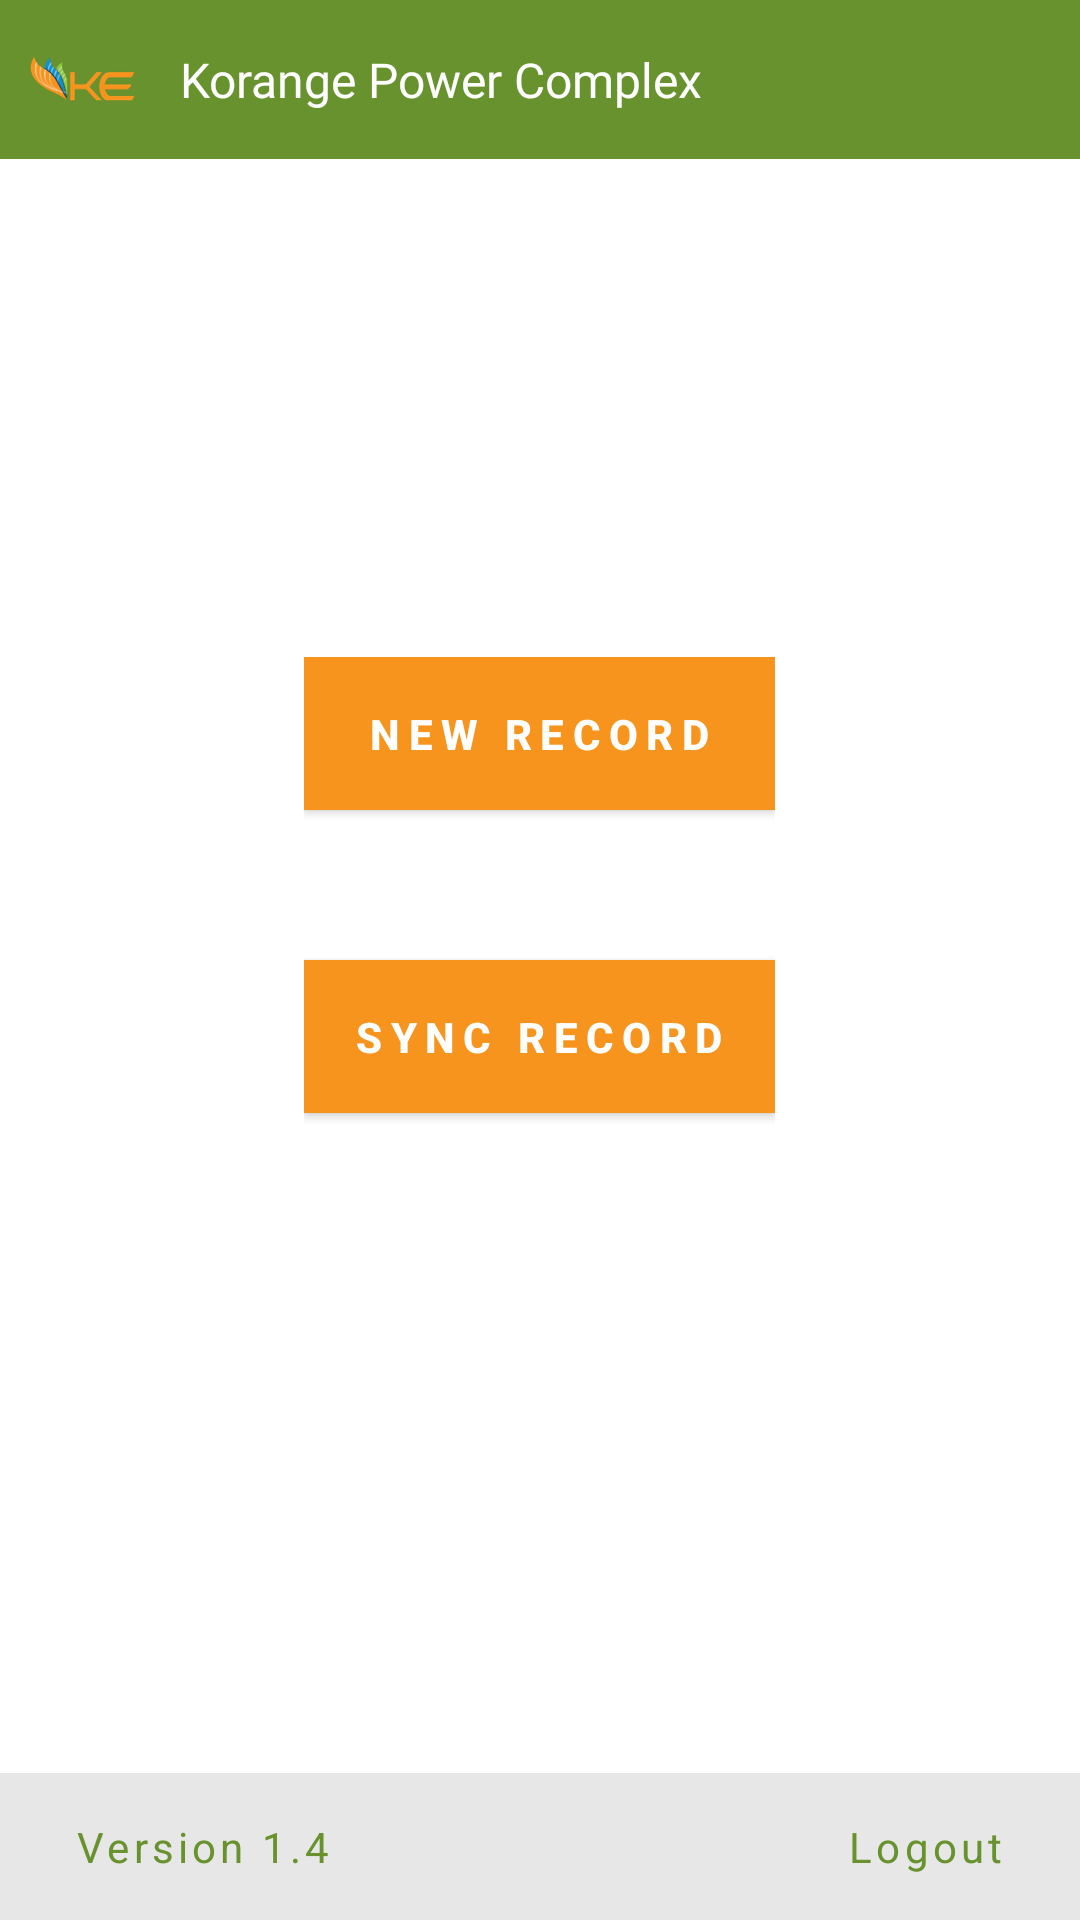

Produce the Android XML layout that renders to this screen, including the resource entries it uses.
<!-- AndroidManifest.xml: application theme Theme.AppCompat.Light.NoActionBar -->
<!-- res/layout/activity_main.xml -->
<?xml version="1.0" encoding="utf-8"?>
<RelativeLayout xmlns:android="http://schemas.android.com/apk/res/android"
    xmlns:app="http://schemas.android.com/apk/res-auto"
    xmlns:tools="http://schemas.android.com/tools"
    android:layout_width="match_parent"
    android:layout_height="match_parent"
    android:background="#ffff"
    tools:context=".MainActivity">

    <include
        android:id="@+id/title_layout"
        android:layout_width="match_parent"
        android:layout_height="wrap_content"
        layout="@layout/custom_titlebar"/>

    <LinearLayout
        android:layout_width="wrap_content"
        android:layout_height="wrap_content"
        android:orientation="vertical"
        android:layout_centerHorizontal="true"
        android:layout_centerVertical="true"
        >

        <Button
            android:id="@+id/new_record"
            android:layout_width="match_parent"
            android:layout_height="wrap_content"
            android:layout_gravity="bottom"
            android:layout_marginBottom="50dp"
            android:background="@color/colorAccent"
            android:gravity="center"
            android:letterSpacing="0.2"
            android:padding="16dp"
            android:text="New Record"
            android:textColor="#FFFFFF"
            android:onClick="newRecord"
            android:textStyle="bold" />


        <Button
            android:id="@+id/sync_record"
            android:layout_width="match_parent"
            android:layout_height="wrap_content"
            android:layout_gravity="bottom"
            android:layout_marginBottom="50dp"
            android:background="@color/colorAccent"
            android:gravity="center"
            android:letterSpacing="0.2"
            android:padding="16dp"
            android:text="Sync Record"
            android:onClick="sync"
            android:textColor="#FFFFFF"
            android:textStyle="bold" />


        <ProgressBar
            android:layout_width="match_parent"
            android:layout_height="50dp"
            android:id="@+id/progress"
            android:visibility="gone"
        />

        <TextView
            android:layout_width="wrap_content"
            android:layout_height="wrap_content"
            android:text="Hello World!"
            android:id="@+id/textView"
            android:visibility="gone"
        />

    </LinearLayout>


    <RelativeLayout
        android:layout_width="match_parent"
        android:layout_height="wrap_content"
        android:background="#E7E7E7"
        android:padding="15dp"
        android:layout_alignParentBottom="true">


        <TextView
            android:layout_width="wrap_content"
            android:layout_height="wrap_content"
            android:text="Version 1.4"
            android:layout_marginLeft="10dp"
            android:textSize="14dp"
            android:textColor="@color/colorPrimary"
            android:layout_gravity="center_vertical"
            android:letterSpacing="0.1"
            android:layout_alignParentLeft="true"
        />

        <TextView
            android:layout_width="wrap_content"
            android:layout_height="wrap_content"
            android:text="Logout"
            android:layout_marginRight="10dp"
            android:textSize="14dp"
            android:textColor="@color/colorPrimary"
            android:layout_gravity="center_vertical"
            android:letterSpacing="0.1"
            android:layout_alignParentRight="true"
            android:onClick="logOut"
            />

    </RelativeLayout>




</RelativeLayout>
<!-- res/layout/custom_titlebar.xml (included above) -->
<?xml version="1.0" encoding="utf-8"?>
<android.support.constraint.ConstraintLayout
    xmlns:android="http://schemas.android.com/apk/res/android"
    xmlns:app="http://schemas.android.com/apk/res-auto"
    android:layout_width="match_parent"
    android:layout_height="match_parent">

    <LinearLayout
        android:layout_width="match_parent"
        android:layout_height="wrap_content"
        android:layout_alignParentTop="true"
        android:background="@color/colorPrimary"
        android:orientation="horizontal"
        android:padding="10dp"
        app:layout_constraintBottom_toBottomOf="parent"
        app:layout_constraintEnd_toEndOf="parent"
        app:layout_constraintHorizontal_bias="0.0"
        app:layout_constraintStart_toStartOf="parent"
        app:layout_constraintTop_toTopOf="parent"
        app:layout_constraintVertical_bias="0.002">

        <ImageView
            android:layout_width="35dp"
            android:layout_height="wrap_content"
            android:layout_gravity="center_vertical"
            android:src="@drawable/ke_icon" />


        <TextView
            android:id="@+id/ques"
            android:layout_width="wrap_content"
            android:layout_height="wrap_content"
            android:layout_gravity="center_vertical"
            android:fontFamily="@font/andada"
            android:maxLines="1"
            android:paddingLeft="15dp"
            android:paddingRight="15dp"
            android:text="Korange Power Complex"
            android:textAppearance="@style/TextAppearance.AppCompat.Medium"
            android:textColor="#ffff"
            android:textSize="16dp" />

        <ImageView
            android:id="@+id/btn_settings"
            android:layout_width="41dp"
            android:layout_height="26dp"
            android:layout_gravity="center_vertical"
            android:layout_weight="1"
            android:onClick="settingsPage"
            android:paddingRight="8dp"
            app:srcCompat="@drawable/settings_icon" />

        <ImageView
            android:id="@+id/btn_logout"
            android:layout_width="41dp"
            android:layout_height="18dp"
            android:layout_weight="1"
            android:onClick="log_Out"
            android:layout_gravity="center_vertical"
            app:srcCompat="@drawable/logout_icon" />


        








        
        
        
        
        
        
        
        
        
        
        
        
        

    </LinearLayout>


</android.support.constraint.ConstraintLayout>
<!-- resources referenced by this layout -->
<resources>
  <string-array name="settings">
          <item>Server Settings</item>
          <item>Logout</item>
      </string-array>
  <color name="colorAccent">#f7941e</color>
  <color name="colorPrimary">#68922e</color>
  <!-- drawable ke_icon: png bitmap (drawable-hdpi, 6411 bytes) -->
</resources>
